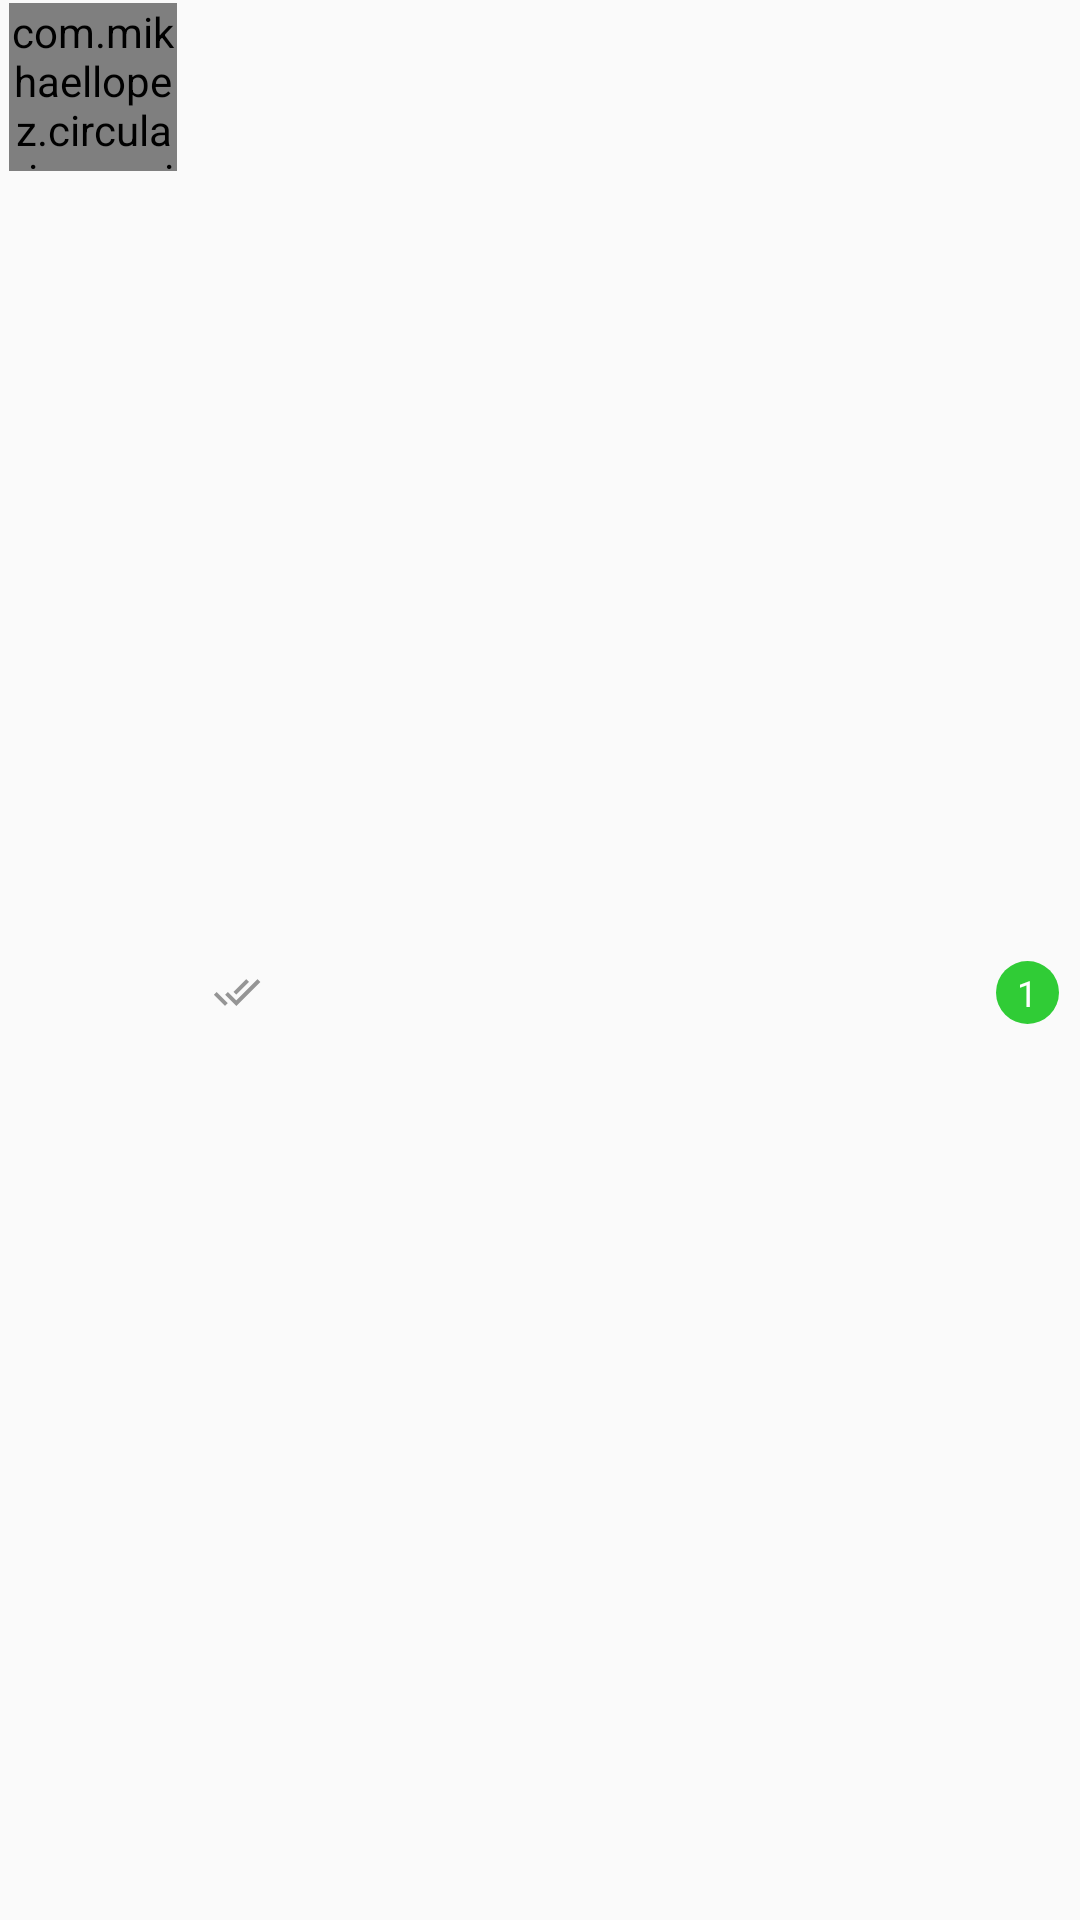

Reconstruct the res/layout file that produces this screen, plus the resources it refers to.
<!-- AndroidManifest.xml: application theme AppTheme -->
<!-- res/layout/friend_item_layout.xml -->
<?xml version="1.0" encoding="utf-8"?>
<LinearLayout
    xmlns:android="http://schemas.android.com/apk/res/android"
    xmlns:tools="http://schemas.android.com/tools"
    android:layout_width="match_parent"
    android:layout_height="wrap_content"
    xmlns:app="http://schemas.android.com/apk/res-auto"
    android:layout_marginTop="4dp"
    android:layout_marginBottom="4dp"
    android:layout_marginStart="8dp"
    android:layout_marginEnd="8dp"
    android:orientation="horizontal"
    android:padding="1dp"
    >


    <com.mikhaellopez.circularimageview.CircularImageView
        android:layout_width="56dp"
        android:layout_height="56dp"
        android:id="@+id/user_image_view"
        app:srcCompat="@drawable/ic_person"
        android:layout_gravity="start"
        android:layout_marginStart="2dp"
        android:layout_marginEnd="8dp"
        app:civ_border_color="@android:color/transparent"
        android:cropToPadding="true"
        />

    <LinearLayout
        android:layout_width="0dp"
        android:layout_weight="1"
        android:layout_height="match_parent"
        android:orientation="vertical"
        android:gravity="center"
        >


            <LinearLayout
                android:layout_width="match_parent"
                android:layout_height="wrap_content"
                android:orientation="horizontal"
                android:layout_marginStart="4dp"
                android:layout_marginEnd="4dp"
                >
                <TextView
                    android:layout_width="0dp"
                    android:layout_weight="1"
                    android:layout_height="wrap_content"
                    android:id="@+id/user_name_text_view"
                    android:layout_marginEnd="4dp"
                    tools:text="Islam AlaaEddin"
                    android:textSize="16sp"
                    android:textColor="@android:color/black"
                    />


                <TextView
                    android:layout_width="wrap_content"
                    android:layout_height="wrap_content"
                    android:id="@+id/date_text_view"
                    tools:text="9/7/2020"
                    android:textSize="12sp"
                    android:gravity="center"
                    android:textColor="@android:color/black"
                    />

        </LinearLayout>



        <LinearLayout
            android:layout_width="match_parent"
            android:layout_height="wrap_content"
            android:orientation="horizontal"
            android:layout_marginStart="4dp"
            android:layout_marginEnd="4dp"
            android:gravity="center"
            >
            <ImageView
                android:layout_width="16dp"
                android:layout_height="16dp"
                app:srcCompat="@drawable/ic_check"
                android:layout_marginEnd="4dp"
                android:id="@+id/message_checked_image_view"/>



            <TextView
                android:layout_width="0dp"
                android:layout_weight="1"
                android:layout_height="match_parent"
                android:id="@+id/user_status_text_view"
                tools:text="Ok"

                android:textSize="12sp"
                android:gravity="left|center"
                android:layout_marginEnd="4dp"
                android:layout_gravity="start"
                android:textColor="@android:color/black"
                />

            <TextView
                android:id="@+id/messages_count_text_view"
                android:layout_width="21dp"
                android:layout_height="21dp"
                android:layout_gravity="center"
                android:background="@drawable/small_rounded_text_view"
                android:gravity="center"
                android:text="1"
                android:layout_margin="2dp"
                android:textColor="@android:color/white"
                android:textSize="12sp"
           />



        </LinearLayout>

    </LinearLayout>
</LinearLayout>
<!-- resources referenced by this layout -->
<resources>
  <!-- drawable ic_check (drawable) -->
  <vector android:autoMirrored="true" android:height="24dp"
      android:tint="#959595" android:viewportHeight="24"
      android:viewportWidth="24" android:width="24dp" xmlns:android="http://schemas.android.com/apk/res/android">
      <path android:fillColor="@android:color/white" android:pathData="M18,7l-1.41,-1.41 -6.34,6.34 1.41,1.41L18,7zM22.24,5.59L11.66,16.17 7.48,12l-1.41,1.41L11.66,19l12,-12 -1.42,-1.41zM0.41,13.41L6,19l1.41,-1.41L1.83,12 0.41,13.41z"/>
  </vector>
  <!-- drawable ic_person (drawable) -->
  <vector android:autoMirrored="true" android:height="24dp"
      android:tint="#DFE1E9" android:viewportHeight="24"
      android:viewportWidth="24" android:width="24dp" xmlns:android="http://schemas.android.com/apk/res/android">
      <path android:fillColor="@android:color/white" android:pathData="M12,12c2.21,0 4,-1.79 4,-4s-1.79,-4 -4,-4 -4,1.79 -4,4 1.79,4 4,4zM12,14c-2.67,0 -8,1.34 -8,4v2h16v-2c0,-2.66 -5.33,-4 -8,-4z"/>
  </vector>
  <!-- drawable small_rounded_text_view (drawable) -->
  <?xml version="1.0" encoding="utf-8"?>
  <selector xmlns:android="http://schemas.android.com/apk/res/android">
      <item android:drawable="@drawable/small_circle" />
  </selector>
  <style name="AppTheme" parent="Theme.AppCompat.Light.NoActionBar">
          
          <item name="colorPrimary">@color/colorPrimary</item>
          <item name="colorPrimaryDark">@color/colorPrimaryDark</item>
          <item name="colorAccent">@color/colorAccent</item>
          <item name="android:textColorHint">@color/white</item>
  
          
  
          
  
  
      </style>
  <!-- drawable small_circle (drawable) -->
  <shape xmlns:android="http://schemas.android.com/apk/res/android"
      android:shape="oval">
  
      <solid android:color="#30CC36" />
  
      <size
          android:height="60dp"
          android:width="60dp" />
  
  
  
  
  </shape>
  <color name="colorPrimary">#006257</color>
  <color name="colorPrimaryDark">#005048</color>
  <color name="colorAccent">#F4511E</color>
  <color name="white">#FFFFFF</color>
</resources>
